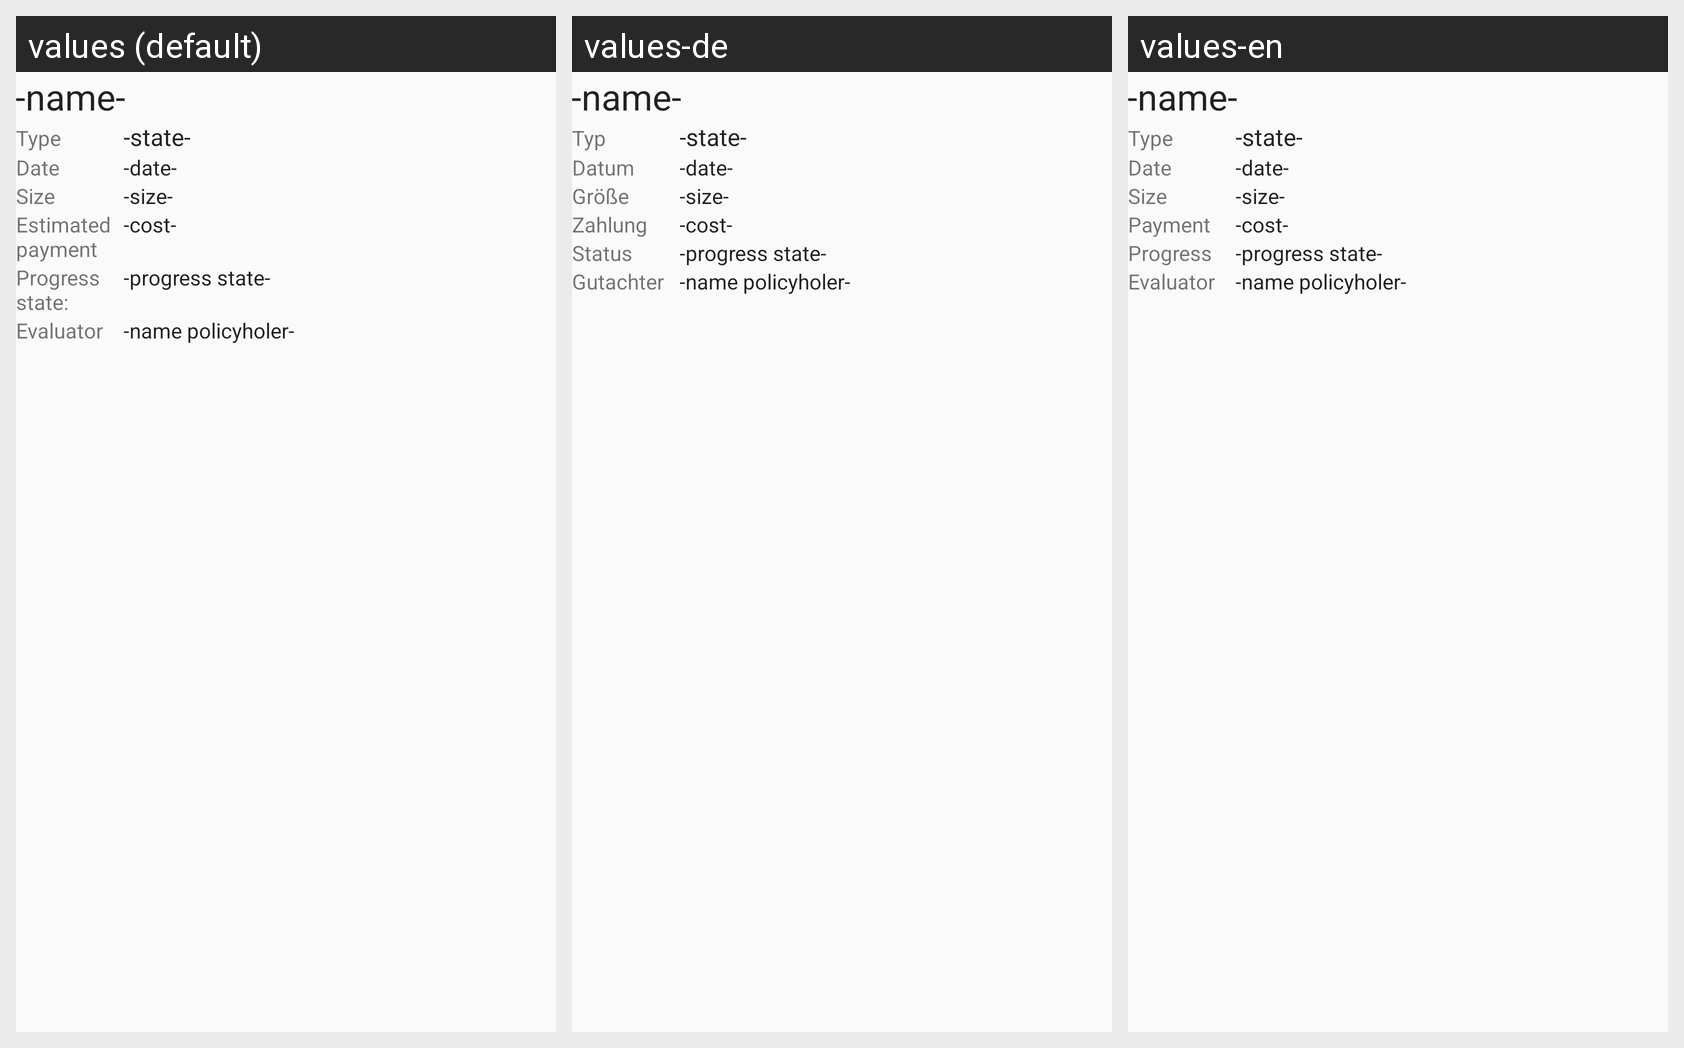

Strings drawn on this Android screen and how each of the app's shown locales translates them:
Android screen res/layout/fragment_item_detail_dialog_damagefield.xml rendered under 3 locales, left to right: values (default), values-de, values-en. Device: Nexus 5 (rendered at 1080×1920; each locale shown at half size, 540×960, under a caption strip naming it); theme AppTheme.
Strings drawn on this screen, with the default value and each locale's value (text and hints the layout hard-codes, and strings that could not be matched under every locale, appear in the picture but are not listed):

dialogItem_Type
  values: Type
  values-de: Typ
  values-en: Type

dialogItem_Date
  values: Date
  values-de: Datum
  values-en: Date

dialogItem_Size
  values: Size
  values-de: Größe
  values-en: Size

dialogItem_estimatedpayment
  values: Estimated payment 
  values-de: Zahlung
  values-en: Payment 

dialogitem_progress_state
  values: Progress state:
  values-de: Status
  values-en: Progress

dialogItem_evaluator
  values: Evaluator
  values-de: Gutachter
  values-en: Evaluator
